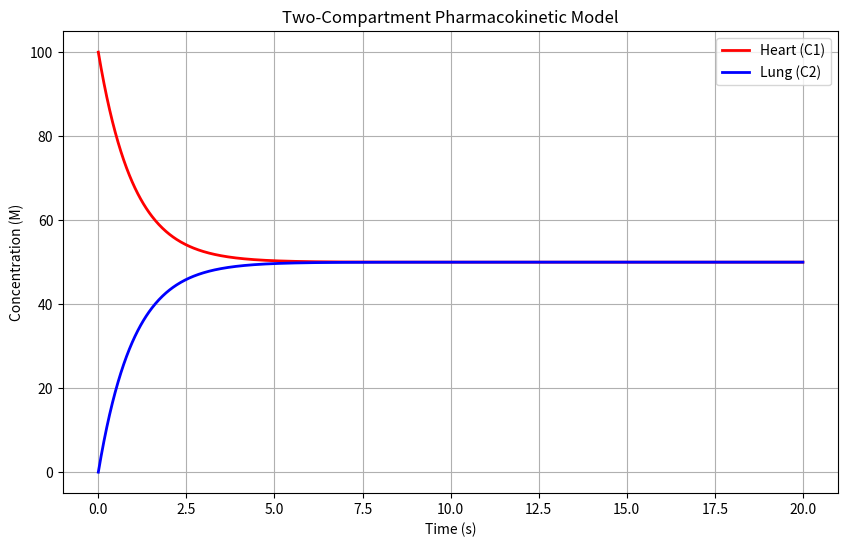

Here is the Python script that generated this plot:
import numpy as np
import matplotlib.pyplot as plt
from scipy.integrate import odeint

def pk_model(state, t, k1, k2, V1, V2):
    """
    Two-compartment pharmacokinetic model differential equations
    
    Args:
        state: List containing [C1, C2]
        t: Time point
        k1, k2: Transfer rate constants
        V1, V2: Volumes of compartments
    Returns:
        List of derivatives [dC1/dt, dC2/dt]
    """
    C1, C2 = state
    
    # Differential equations from the model
    dC1_dt = (k1 * C2 * V2 - k2 * C1 * V1) / V1
    dC2_dt = (k2 * C1 * V1 - k1 * C2 * V2) / V2
    
    return [dC1_dt, dC2_dt]

def simulate_pk_model(D, V1, V2, k1, k2, t_max, num_points=1000):
    """
    Simulate the two-compartment model
    
    Args:
        D: Initial drug dose
        V1, V2: Volumes of compartments
        k1, k2: Transfer rate constants
        t_max: Maximum simulation time
        num_points: Number of time points to simulate
    """
    # Initial conditions
    C0 = D / V1  # Initial concentration in compartment 1
    initial_state = [C0, 0]  # [C1(0), C2(0)]
    
    # Time points
    t = np.linspace(0, t_max, num_points)
    
    # Solve ODE system
    solution = odeint(pk_model, initial_state, t, args=(k1, k2, V1, V2))
    
    # Plot results
    plt.figure(figsize=(10, 6))
    plt.plot(t, solution[:, 0], 'r-', label='Heart (C1)', linewidth=2)
    plt.plot(t, solution[:, 1], 'b-', label='Lung (C2)', linewidth=2)
    plt.xlabel('Time (s)')
    plt.ylabel('Concentration (M)')
    plt.title('Two-Compartment Pharmacokinetic Model')
    plt.grid(True)
    plt.legend()
    plt.show()
    
    return t, solution

# Example usage
if __name__ == "__main__":
    # Model parameters
    D = 100  # Initial drug dose
    V1 = 1.0  # Volume of compartment 1 (Heart)
    V2 = 1.0  # Volume of compartment 2 (Lung)
    k1 = 0.5  # Transfer rate constant from lung to heart
    k2 = 0.5  # Transfer rate constant from heart to lung
    t_max = 20  # Maximum simulation time
    
    # Run simulation
    t, solution = simulate_pk_model(D, V1, V2, k1, k2, t_max)
    
    # Print some key results
    print(f"Maximum concentration in Heart: {max(solution[:, 0]):.2f}")
    print(f"Maximum concentration in Lung: {max(solution[:, 1]):.2f}")
